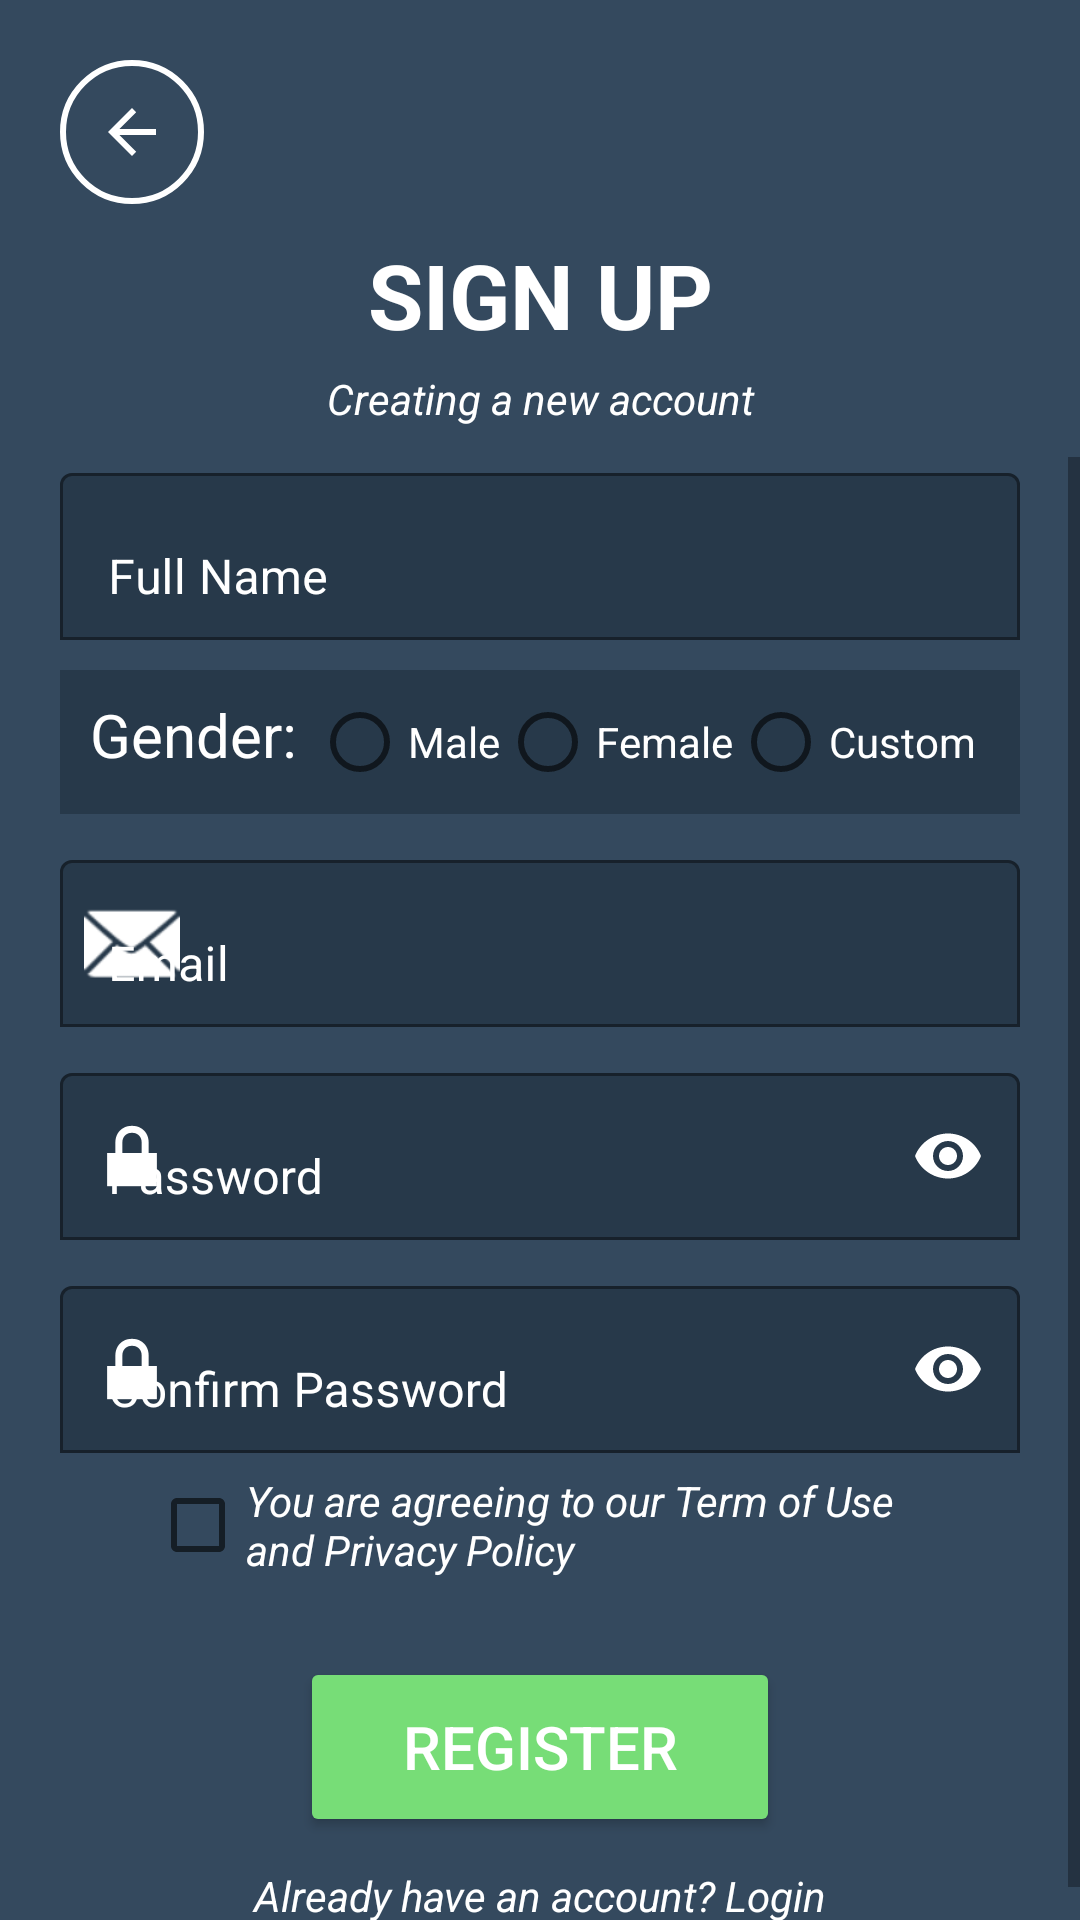

Write the Android layout XML for this screen, with the resource values it uses.
<!-- AndroidManifest.xml: application theme Theme.ArslanCarParking -->
<!-- res/layout/activity_signup_page.xml -->
<?xml version="1.0" encoding="utf-8"?>
<LinearLayout
    xmlns:android="http://schemas.android.com/apk/res/android"
    xmlns:app="http://schemas.android.com/apk/res-auto"
    xmlns:tools="http://schemas.android.com/tools"
    tools:context=".SignupPageActivity"
    android:layout_width="match_parent"
    android:layout_height="match_parent"
    android:orientation="vertical"
    android:background="@color/bg_color">

    <ImageButton
        android:id="@+id/back_arrow_Button"
        android:layout_marginTop="20dp"
        android:layout_marginLeft="20dp"
        android:layout_width="48dp"
        android:layout_height="48dp"
        android:contentDescription="Previous Button"
        app:srcCompat="?attr/actionModeCloseDrawable"
        android:background="@drawable/round_button"
        app:tint="@color/white"
        />

    <TextView
        android:layout_width="match_parent"
        android:layout_height="wrap_content"
        android:layout_marginTop="10dp"
        android:text="Sign Up"
        android:textAlignment="center"
        android:textAllCaps="true"
        android:textColor="@color/white"
        android:textSize="30dp"
        android:textStyle="bold" />

    <TextView
        android:layout_width="match_parent"
        android:layout_height="wrap_content"
        android:layout_marginTop="5dp"
        android:layout_marginBottom="10dp"
        android:text="Creating a new account"
        android:textAlignment="center"
        android:textColor="@color/white"
        android:textSize="14sp"
        android:textStyle="italic" />

    <ScrollView
        android:layout_width="match_parent"
        android:layout_height="wrap_content">

        <LinearLayout

            android:layout_width="match_parent"
            android:layout_height="wrap_content"
            android:orientation="vertical">

            <com.google.android.material.textfield.TextInputLayout
                android:id="@+id/fullname_text_input_layout"
                android:layout_width="match_parent"
                android:layout_height="wrap_content"
                android:hint="Full Name"
                app:boxBackgroundColor="@color/dark_blue_grey"
                app:startIconDrawable="@drawable/baseline_person_24"
                app:boxBackgroundMode="outline"
                app:endIconMode="clear_text"
                android:layout_marginLeft="20dp"
                android:layout_marginRight="20dp"
                app:boxStrokeColor="@color/white"
                app:hintTextColor="@color/white"
                android:textColorHint="@color/white"
                app:startIconTint="@color/white"
                app:endIconTint="@color/white"
                app:boxStrokeErrorColor="@color/white"
                app:errorIconTint="@color/white"
                app:errorTextColor="@color/white">

                <com.google.android.material.textfield.TextInputEditText
                    android:id="@+id/eTextFullName"
                    android:layout_width="match_parent"
                    android:layout_height="wrap_content"
                    android:inputType="textPersonName"
                    android:textColor="@color/white"
                    />

            </com.google.android.material.textfield.TextInputLayout>

            <RadioGroup
                android:orientation="horizontal"
                android:layout_width="match_parent"
                android:layout_height="wrap_content"
                android:layout_marginTop="10dp"
                android:layout_marginLeft="20dp"
                android:layout_marginRight="20dp"
                android:background="@color/dark_blue_grey">

                <TextView
                    android:layout_width="wrap_content"
                    android:layout_height="wrap_content"
                    android:layout_marginLeft="10dp"
                    android:text="Gender: "
                    android:textSize="20sp"
                    android:textColor="@color/white"/>

                <RadioButton
                    android:layout_width="wrap_content"
                    android:layout_height="wrap_content"
                    android:text="Male"
                    android:textColor="@color/white"
                    />

                <RadioButton
                    android:layout_width="wrap_content"
                    android:layout_height="wrap_content"
                    android:text="Female"
                    android:textColor="@color/white"
                    />

                <RadioButton
                    android:layout_width="wrap_content"
                    android:layout_height="wrap_content"
                    android:text="Custom"
                    android:textColor="@color/white"
                    />

            </RadioGroup>

            <com.google.android.material.textfield.TextInputLayout
                android:id="@+id/email_text_input_layout"
                android:layout_width="match_parent"
                android:layout_height="wrap_content"
                android:layout_marginLeft="20dp"
                android:layout_marginTop="10dp"
                android:layout_marginRight="20dp"
                android:hint="Email"
                android:textColorHint="@color/white"
                app:boxBackgroundColor="@color/dark_blue_grey"
                app:boxBackgroundMode="outline"
                app:boxStrokeColor="@color/white"
                app:endIconMode="clear_text"
                app:endIconTint="@color/white"
                app:hintTextColor="@color/white"
                app:startIconDrawable="@android:drawable/ic_dialog_email"
                app:startIconTint="@color/white"
                app:placeholderText="ex: xyz@abc.com"
                app:placeholderTextColor="@color/white"
                app:boxStrokeErrorColor="@color/white"
                app:errorIconTint="@color/white"
                app:errorTextColor="@color/white">

                <com.google.android.material.textfield.TextInputEditText
                    android:id="@+id/eTextEmail"
                    android:layout_width="match_parent"
                    android:layout_height="wrap_content"
                    android:inputType="textEmailAddress"
                    android:textColor="@color/white"/>

            </com.google.android.material.textfield.TextInputLayout>

            <com.google.android.material.textfield.TextInputLayout
                android:id="@+id/password_text_input_layout"
                android:layout_width="match_parent"
                android:layout_height="wrap_content"
                android:hint="Password"
                app:boxBackgroundColor="@color/dark_blue_grey"
                app:boxBackgroundMode="outline"
                app:startIconDrawable="@android:drawable/ic_lock_lock"
                app:endIconMode="password_toggle"
                android:layout_marginTop="10dp"
                android:layout_marginLeft="20dp"
                android:layout_marginRight="20dp"
                app:boxStrokeColor="@color/white"
                app:hintTextColor="@color/white"
                android:textColorHint="@color/white"
                app:startIconTint="@color/white"
                app:endIconTint="@color/white"
                app:boxStrokeErrorColor="@color/white"
                app:errorIconTint="@color/white"
                app:errorTextColor="@color/white">

                <com.google.android.material.textfield.TextInputEditText
                    android:id="@+id/eTextPassword"
                    android:layout_width="match_parent"
                    android:layout_height="wrap_content"
                    android:inputType="textPassword"
                    android:textColor="@color/white"
                    />

            </com.google.android.material.textfield.TextInputLayout>

            <com.google.android.material.textfield.TextInputLayout
                android:id="@+id/confirmPassword_text_input_layout"
                android:layout_width="match_parent"
                android:layout_height="wrap_content"
                android:hint="Confirm Password"
                app:boxBackgroundColor="@color/dark_blue_grey"
                app:boxBackgroundMode="outline"
                app:startIconDrawable="@android:drawable/ic_lock_lock"
                app:endIconMode="password_toggle"
                android:layout_marginTop="10dp"
                android:layout_marginLeft="20dp"
                android:layout_marginRight="20dp"
                app:boxStrokeColor="@color/white"
                app:hintTextColor="@color/white"
                android:textColorHint="@color/white"
                app:startIconTint="@color/white"
                app:endIconTint="@color/white"
                app:boxStrokeErrorColor="@color/white"
                app:errorIconTint="@color/white"
                app:errorTextColor="@color/white">

                <com.google.android.material.textfield.TextInputEditText
                    android:id="@+id/eTextConfirmPassword"
                    android:layout_width="match_parent"
                    android:layout_height="wrap_content"
                    android:inputType="textPassword"
                    android:textColor="@color/white"
                    />

            </com.google.android.material.textfield.TextInputLayout>

            <CheckBox
                android:id="@+id/check_agree"
                android:layout_width="match_parent"
                android:layout_height="wrap_content"
                android:text="You are agreeing to our Term of Use and Privacy Policy"
                android:textColor="@color/white"
                android:textStyle="italic"
                android:textSize="14sp"
                android:layout_marginLeft="50dp"
                android:layout_marginRight="50dp"
                />

            <ProgressBar
                android:id="@+id/progressBar"
                android:layout_width="match_parent"
                android:layout_height="40dp"
                android:layout_marginTop="10dp"
                android:visibility="gone"
                />

            <Button
                android:id="@+id/register_button"
                android:layout_width="match_parent"
                android:layout_height="60dp"
                android:textSize="20sp"
                android:text="Register"
                android:backgroundTint="@color/btn_color"
                android:textAlignment="center"
                android:layout_marginTop="20dp"
                android:layout_marginLeft="100dp"
                android:layout_marginRight="100dp"
                android:textColor="@color/white"
                />

            <TextView
                android:id="@+id/login_textview"
                android:layout_width="match_parent"
                android:layout_height="wrap_content"
                android:layout_marginTop="10dp"
                android:layout_marginBottom="10dp"
                android:text="Already have an account? Login"
                android:textAlignment="center"
                android:textColor="@color/white"
                android:textSize="14sp"
                android:textStyle="italic" />


        </LinearLayout>

    </ScrollView>


</LinearLayout>
<!-- resources referenced by this layout -->
<resources>
  <color name="bg_color">#34495E</color>
  <color name="btn_color">#77DD77</color>
  <color name="dark_blue_grey">#27394A</color>
  <color name="white">#FFFFFFFF</color>
  <!-- drawable round_button (drawable) -->
  <?xml version="1.0" encoding="utf-8"?>
  <shape xmlns:android="http://schemas.android.com/apk/res/android" android:shape="oval">
  
      <stroke android:color="@color/white" android:width="2dp"/>
  </shape>
  <style name="Theme.ArslanCarParking" parent="Theme.MaterialComponents.DayNight.NoActionBar">
          
          <item name="colorPrimary">@color/purple_500</item>
          <item name="colorPrimaryVariant">@color/dark_blue_grey</item>
          <item name="colorOnPrimary">@color/white</item>
          
          <item name="colorSecondary">@color/teal_200</item>
          <item name="colorSecondaryVariant">@color/teal_700</item>
          <item name="colorOnSecondary">@color/black</item>
          
          <item name="android:statusBarColor">?attr/colorPrimaryVariant</item>
          
      </style>
  <color name="purple_500">#FF6200EE</color>
  <color name="teal_200">#FF03DAC5</color>
  <color name="teal_700">#FF018786</color>
  <color name="black">#FF000000</color>
</resources>
